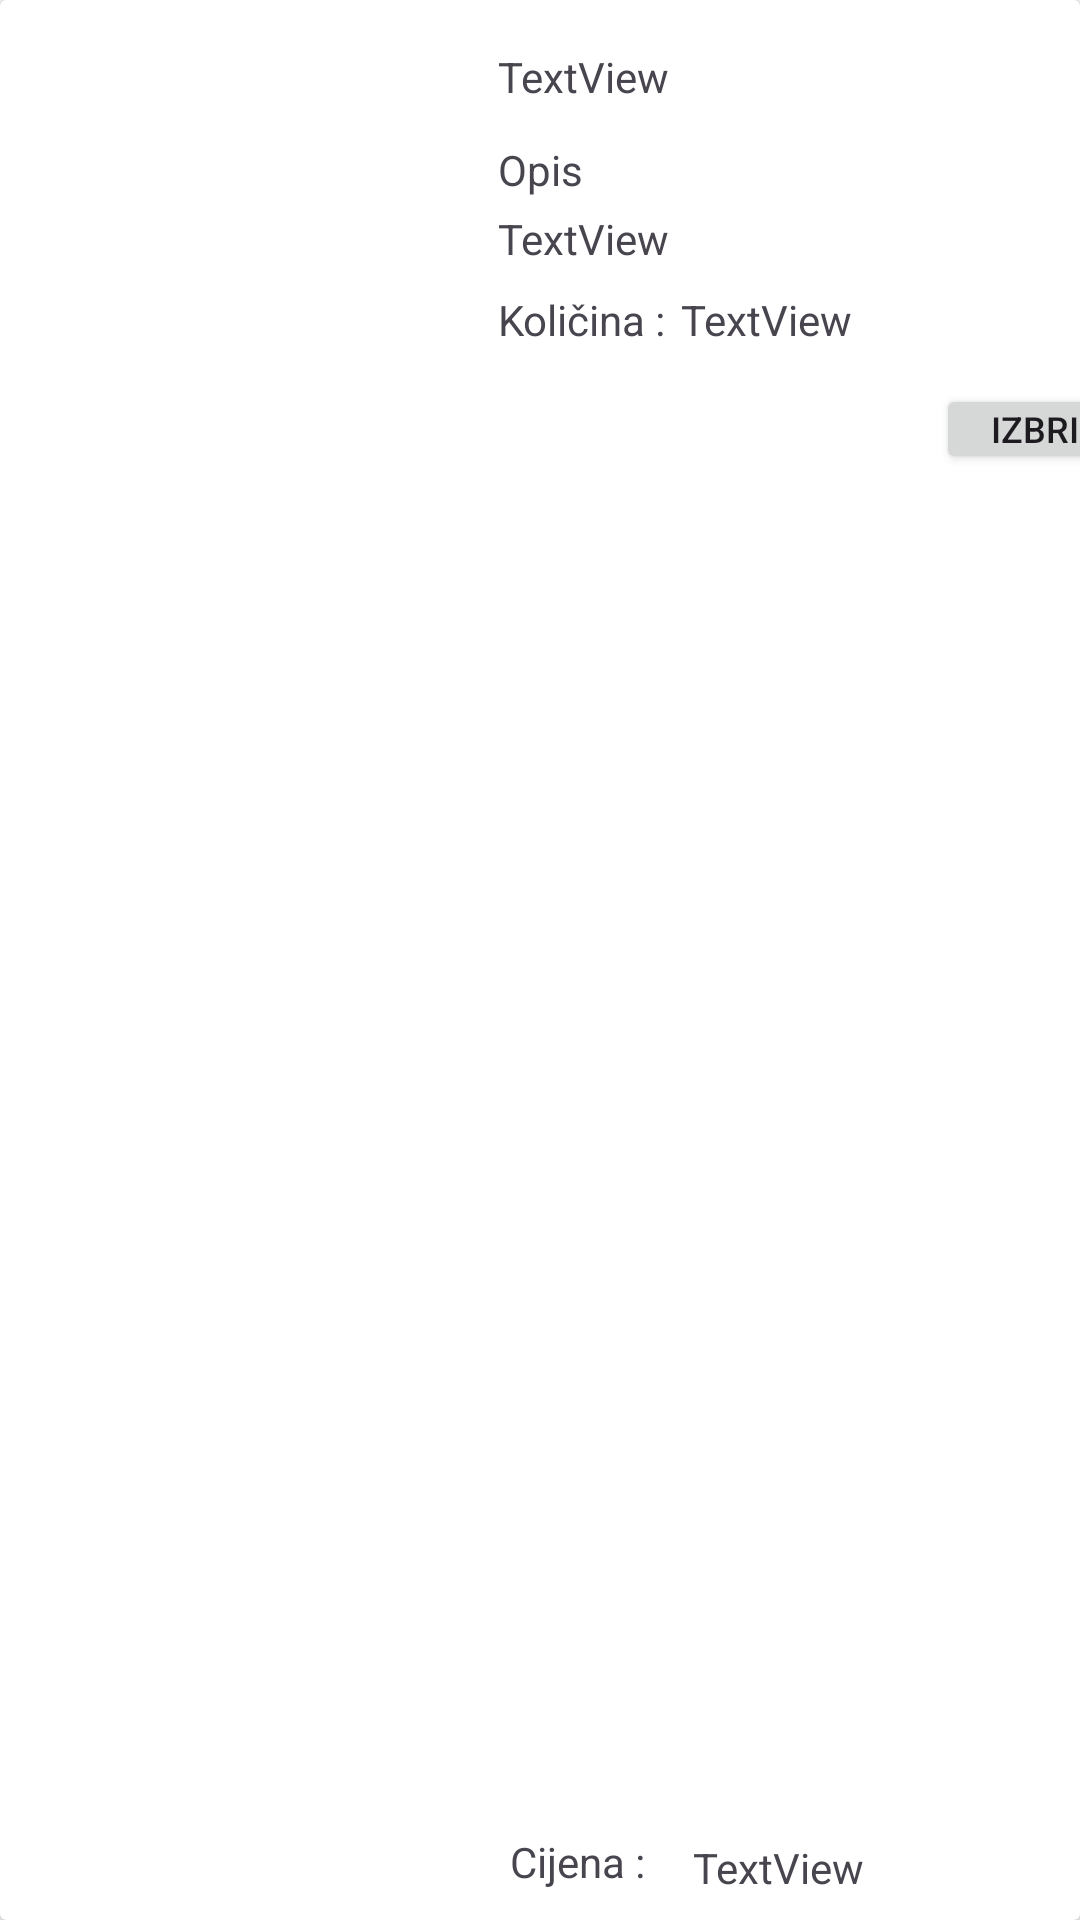

Android layout source for this screen:
<!-- AndroidManifest.xml: application theme Theme.SnackAlchemist -->
<!-- res/layout/prodcut_layout_cart.xml -->
<?xml version="1.0" encoding="utf-8"?>
<androidx.cardview.widget.CardView xmlns:android="http://schemas.android.com/apk/res/android"
    xmlns:app="http://schemas.android.com/apk/res-auto"
    xmlns:tools="http://schemas.android.com/tools"
    android:id="@+id/product_layout_cart"
    android:layout_width="match_parent"
    android:layout_height="wrap_content"
    android:layout_margin="10dp"
    android:elevation="20dp"
    android:padding="10dp">

    <androidx.constraintlayout.widget.ConstraintLayout
        android:layout_width="match_parent"
        android:layout_height="match_parent">

        <ImageView
            android:id="@+id/iv_slikaCart"
            android:layout_width="150dp"
            android:layout_height="0dp"
            app:layout_constraintBottom_toBottomOf="parent"
            app:layout_constraintStart_toStartOf="parent"
            app:layout_constraintTop_toTopOf="parent"
            tools:srcCompat="@tools:sample/avatars" />

        <TextView
            android:id="@+id/nazivCart"
            android:layout_width="wrap_content"
            android:layout_height="wrap_content"
            android:layout_marginStart="16dp"
            android:layout_marginTop="16dp"
            android:text="TextView"
            app:layout_constraintStart_toEndOf="@+id/iv_slikaCart"
            app:layout_constraintTop_toTopOf="parent" />

        <TextView
            android:id="@+id/opisCart"
            android:layout_width="wrap_content"
            android:layout_height="wrap_content"
            android:layout_marginStart="16dp"
            android:layout_marginTop="4dp"
            android:text="TextView"
            app:layout_constraintStart_toEndOf="@id/iv_slikaCart"
            app:layout_constraintTop_toBottomOf="@+id/lblOpis" />

        <TextView
            android:id="@+id/količinaCart"
            android:layout_width="wrap_content"
            android:layout_height="wrap_content"
            android:layout_marginStart="5dp"
            android:layout_marginTop="8dp"
            android:text="TextView"
            app:layout_constraintStart_toEndOf="@+id/lblKolicina"
            app:layout_constraintTop_toBottomOf="@+id/opisCart" />

        <TextView
            android:id="@+id/cijenaCart"
            android:layout_width="wrap_content"
            android:layout_height="wrap_content"
            android:layout_marginStart="16dp"
            android:layout_marginBottom="8dp"
            android:text="TextView"
            app:layout_constraintBottom_toBottomOf="parent"
            app:layout_constraintStart_toEndOf="@+id/lblCijena" />

        <TextView
            android:id="@+id/lblOpis"
            android:layout_width="wrap_content"
            android:layout_height="wrap_content"
            android:layout_marginStart="16dp"
            android:layout_marginTop="12dp"
            android:text="@string/Opis"
            app:layout_constraintStart_toEndOf="@+id/iv_slikaCart"
            app:layout_constraintTop_toBottomOf="@+id/nazivCart" />

        <TextView
            android:id="@+id/lblKolicina"
            android:layout_width="wrap_content"
            android:layout_height="wrap_content"
            android:layout_marginStart="16dp"
            android:layout_marginTop="8dp"
            android:text="@string/Kolicina"
            app:layout_constraintStart_toEndOf="@+id/iv_slikaCart"
            app:layout_constraintTop_toBottomOf="@+id/opisCart" />

        <TextView
            android:id="@+id/lblCijena"
            android:layout_width="wrap_content"
            android:layout_height="wrap_content"
            android:layout_marginStart="20dp"
            android:layout_marginTop="12dp"
            android:layout_marginBottom="10dp"
            android:text="@string/Cijena"
            app:layout_constraintBottom_toBottomOf="parent"
            app:layout_constraintStart_toEndOf="@+id/iv_slikaCart"
            app:layout_constraintTop_toBottomOf="@+id/količinaCart"
            app:layout_constraintVertical_bias="1.0" />

        <Button
            android:id="@+id/btnProductDelete"
            android:layout_width="77dp"
            android:layout_height="30dp"
            android:layout_marginStart="24dp"
            android:layout_marginTop="12dp"
            android:padding="0dp"
            android:text="Izbriši"
            android:textSize="12sp"
            app:iconPadding="0dp"
            app:layout_constraintStart_toEndOf="@+id/cijenaCart"
            app:layout_constraintTop_toBottomOf="@+id/količinaCart" />

    </androidx.constraintlayout.widget.ConstraintLayout>
</androidx.cardview.widget.CardView>
<!-- resources referenced by this layout -->
<resources>
  <string name="Cijena">Cijena : </string>
  <string name="Kolicina">Količina : </string>
  <string name="Opis">Opis</string>
  <style name="Theme.SnackAlchemist" parent="Base.Theme.SnackAlchemist" />
  <style name="Base.Theme.SnackAlchemist" parent="Theme.Material3.DayNight.NoActionBar">
  
          <item name="android:fitsSystemWindows">true</item>
          <item name="android:windowFullscreen">true</item>
  
      </style>
</resources>
